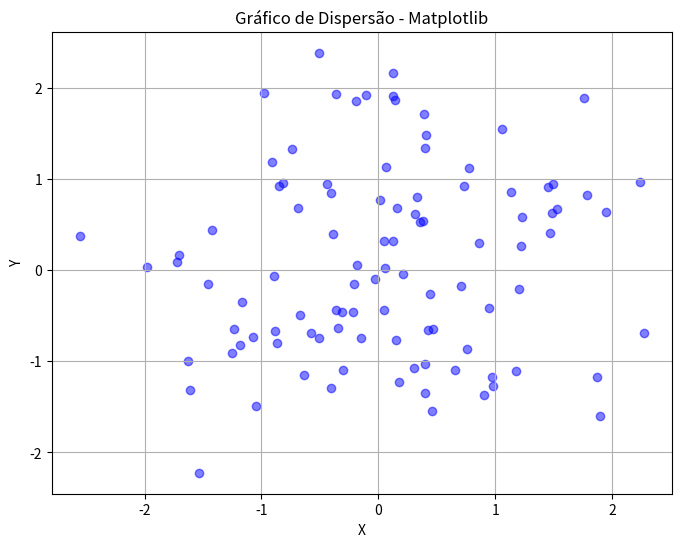
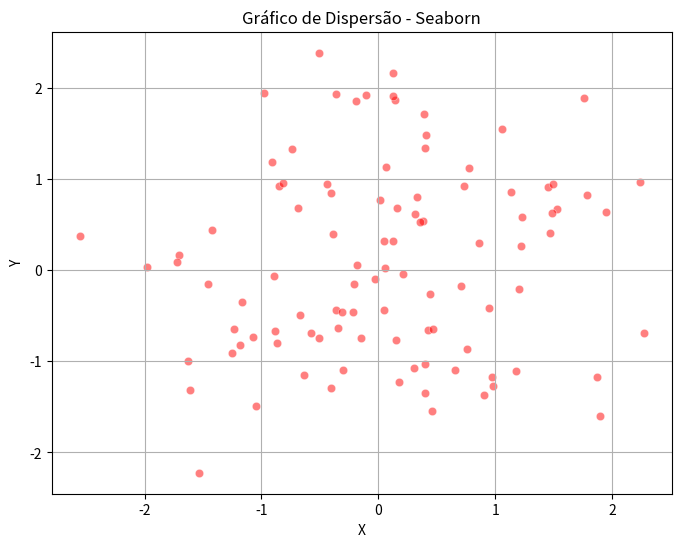

Generate these figures, in order, with matplotlib:
import numpy as np  # Importar a biblioteca NumPy
import pandas as pd  # Importar a biblioteca Pandas
import matplotlib.pyplot as plt  # Importar a biblioteca Matplotlib
import seaborn as sns  # Importar a biblioteca Seaborn

# Gerar dados aleatórios
np.random.seed(0)  # Definir a semente do gerador de números aleatórios do NumPy
x = np.random.randn(100)  # Gerar 100 números aleatórios com distribuição normal (média 0 e desvio padrão 1) para o eixo x
y = np.random.randn(100)  # Gerar 100 números aleatórios com distribuição normal (média 0 e desvio padrão 1) para o eixo y

# Criar DataFrame com os dados gerados
df = pd.DataFrame({'X': x, 'Y': y})  # Criar um DataFrame do Pandas com duas colunas 'X' e 'Y' contendo os dados gerados

# Plotar gráfico de dispersão com Matplotlib
plt.figure(figsize=(8, 6))  # Criar uma figura com tamanho 8x6 polegadas
plt.scatter(df['X'], df['Y'], color='blue', alpha=0.5)  # Plotar um gráfico de dispersão com os dados do DataFrame
plt.title('Gráfico de Dispersão - Matplotlib')  # Definir o título do gráfico
plt.xlabel('X')  # Definir o rótulo do eixo x
plt.ylabel('Y')  # Definir o rótulo do eixo y
plt.grid(True)  # Habilitar a grade no gráfico
plt.show()  # Mostrar o gráfico

# Plotar gráfico de dispersão com Seaborn
plt.figure(figsize=(8, 6))  # Criar uma nova figura com tamanho 8x6 polegadas
sns.scatterplot(data=df, x='X', y='Y', color='red', alpha=0.5)  # Plotar um gráfico de dispersão com Seaborn usando os dados do DataFrame
plt.title('Gráfico de Dispersão - Seaborn')  # Definir o título do gráfico
plt.xlabel('X')  # Definir o rótulo do eixo x
plt.ylabel('Y')  # Definir o rótulo do eixo y
plt.grid(True)  # Habilitar a grade no gráfico
plt.show()  # Mostrar o gráfico